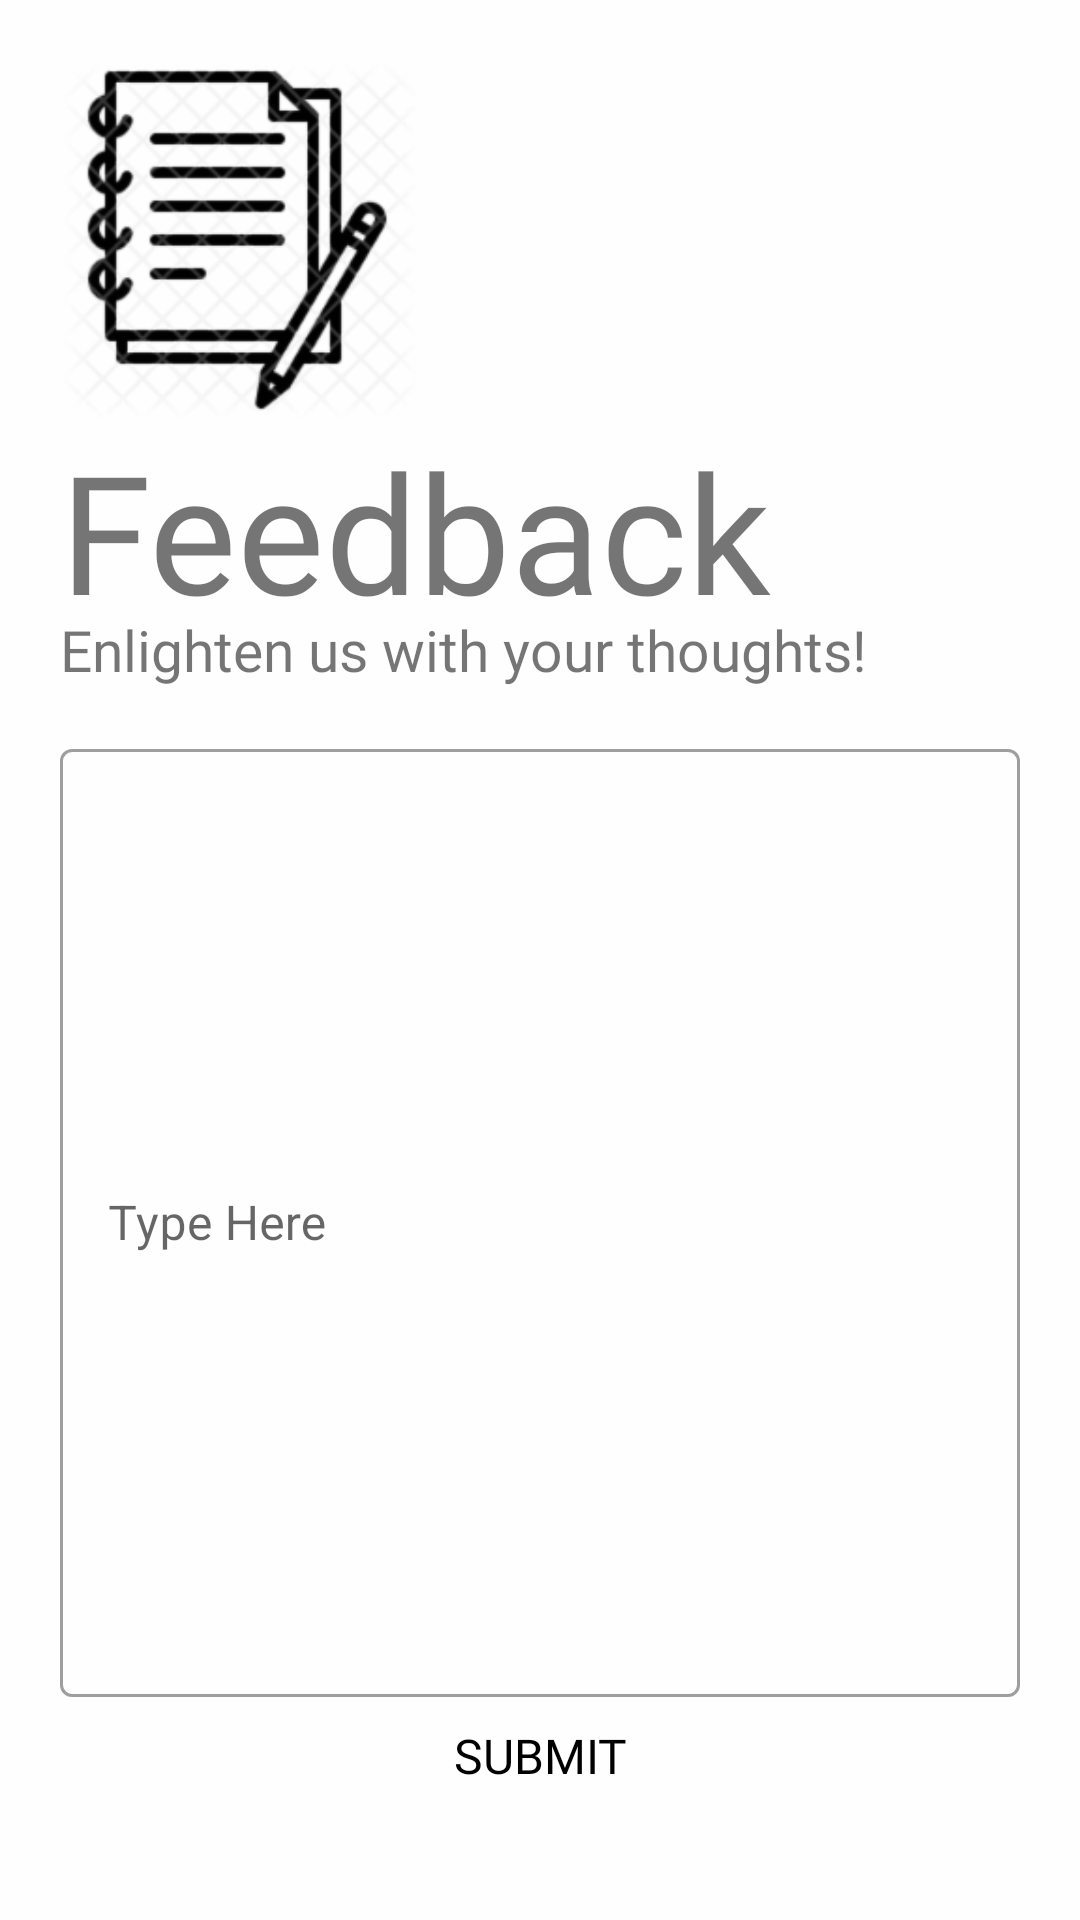

This screen was rendered from an Android layout file. Write that file and the resources it references.
<!-- AndroidManifest.xml: application theme Theme.ArAds -->
<!-- res/layout/activity_feedback.xml -->
<?xml version="1.0" encoding="utf-8"?>
<LinearLayout xmlns:android="http://schemas.android.com/apk/res/android"
    xmlns:app="http://schemas.android.com/apk/res-auto"
    xmlns:tools="http://schemas.android.com/tools"
    android:layout_width="match_parent"
    android:layout_height="match_parent"
    tools:context=".Feedback"
    android:orientation="vertical"
    android:background="#FDFEFD"
    android:padding="20dp">

    <ImageView
        android:id="@+id/feedback_image"
        android:layout_width="120dp"
        android:layout_height="120dp"
        android:src="@drawable/notebook_2797521_2317968"/>

    <TextView
        android:id="@+id/feedback_name"
        android:layout_width="wrap_content"
        android:layout_height="wrap_content"
        android:text="Feedback"
        android:textSize="55sp"
        android:fontFamily="@font/francois_one" />

    <TextView
        android:id="@+id/feedback_message"
        android:layout_width="wrap_content"
        android:layout_height="wrap_content"
        android:text="Enlighten us with your thoughts!"
        android:fontFamily="@font/advent_pro_semibold"
        android:textSize="19sp"
        android:layout_marginTop="-10dp"/>

    <LinearLayout
        android:layout_width="match_parent"
        android:layout_height="wrap_content"
        android:orientation="vertical"
        android:layout_marginTop="15dp"
        android:layout_marginBottom="15dp">

        <com.google.android.material.textfield.TextInputLayout
            android:id="@+id/user_input"
            style="@style/Widget.MaterialComponents.TextInputLayout.OutlinedBox"
            android:layout_width="match_parent"
            android:layout_height="match_parent"
            android:hint="Type Here">

            <com.google.android.material.textfield.TextInputEditText
                android:layout_width="match_parent"
                android:layout_height="316dp"
                android:inputType="text" />

        </com.google.android.material.textfield.TextInputLayout>

        <Button
            android:id="@+id/feedback_submit"
            android:layout_width="match_parent"
            android:layout_height="wrap_content"
            android:background="#0000"
            android:fontFamily="@font/bungee"
            android:onClick="submitFeedback"
            android:text="Submit"
            android:textColor="@color/black"
            android:textSize="16sp" />
    </LinearLayout>
</LinearLayout>
<!-- resources referenced by this layout -->
<resources>
  <!-- drawable notebook_2797521_2317968: png bitmap (drawable-hdpi, 15483 bytes) -->
  <style name="Theme.ArAds" parent="Theme.MaterialComponents.DayNight.NoActionBar">
          
          <item name="colorPrimary">@color/purple_500</item>
          <item name="colorPrimaryVariant">@color/purple_700</item>
          <item name="colorOnPrimary">@color/white</item>
          
          <item name="colorSecondary">@color/teal_200</item>
          <item name="colorSecondaryVariant">@color/teal_700</item>
          <item name="colorOnSecondary">@color/black</item>
          
          <item name="android:statusBarColor" tools:targetApi="l">?attr/colorPrimaryVariant</item>
          
      </style>
  <!-- not gathered from this repository: default colours our renderer supplied (Android Studio template values) -->
  <color name="purple_500">#FF6200EE</color>
  <color name="purple_700">#FF3700B3</color>
  <color name="teal_200">#FF03DAC5</color>
  <color name="teal_700">#FF018786</color>
  <color name="black">#FF000000</color>
  <color name="white">#FFFFFFFF</color>
</resources>
